Run: headless pygame with SDL's dummy video driver; simulated clock (each Clock.tick advances the game by its frame time, no real sleeping); random seed 0; keys injected as events and as key.get_pressed() state; mouse plan: one left click at the window centre at the start of phase 2, then a move to the lower-right quarter at the start of phase 3.
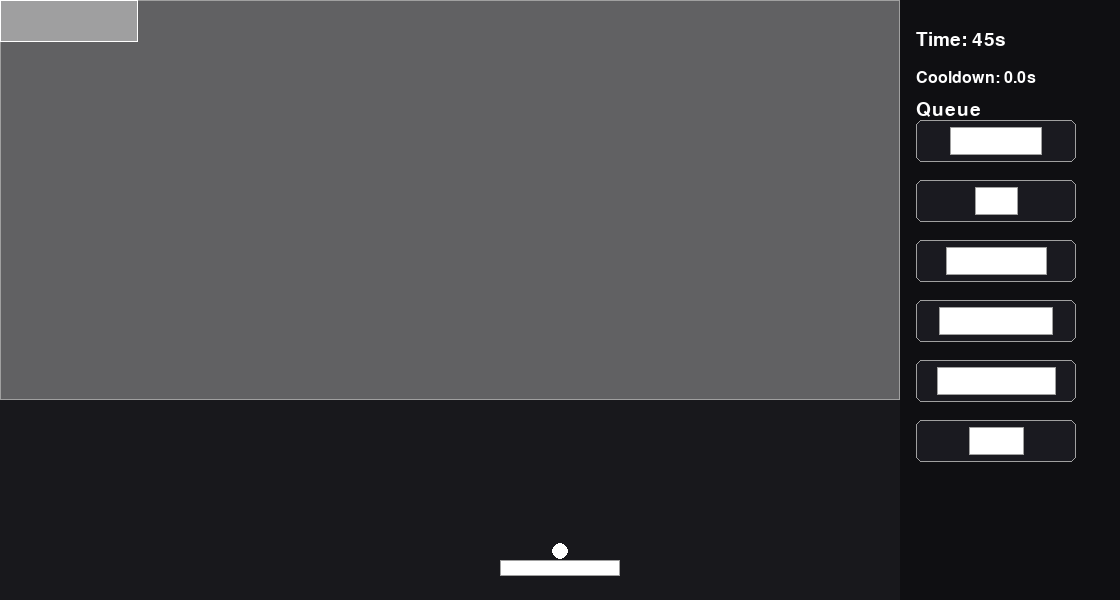
Frame 1 of 4 · flips 1–60 · no input
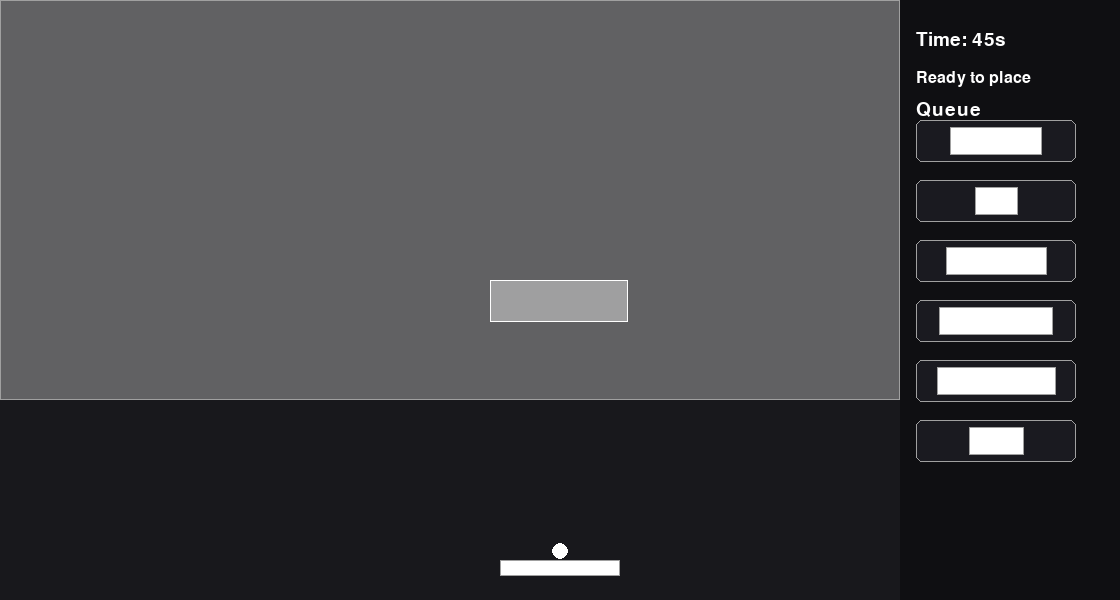
Frame 2 of 4 · flips 61–180 · clicked the window centre · tapped SPACE, RETURN · held RIGHT (→), D
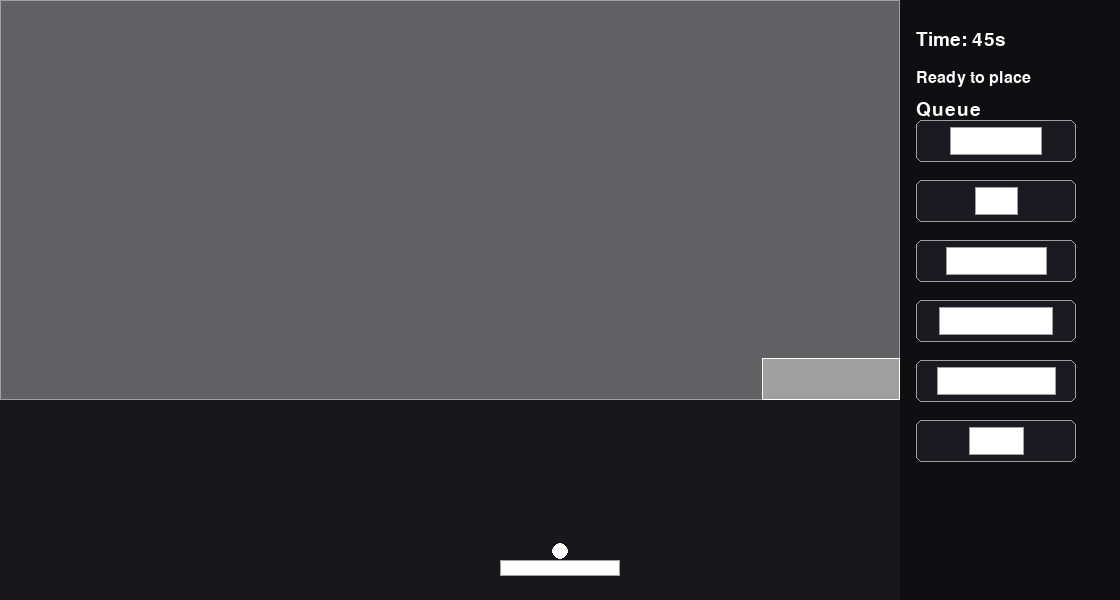
Frame 3 of 4 · flips 181–300 · moved the mouse to the lower-right quarter · held DOWN (↓), S
Frame 4 of 4 · flips 301–420 · held LEFT (←), A, UP (↑), W · screen unchanged from frame 3, image omitted

The pygame program that drew these frames:

"""Brick Placer logic by Phoebe-Feathers."""

import random
import sys
from dataclasses import dataclass, field

import pygame
import queue  # non-blocking reads from net.incoming

pygame.init()

# Configure
WID, HEI = 1120, 600
FPS = 60
BG = (18, 18, 22)
WHITE: pygame.Color = (255, 255, 255)
OUTLINE = (160, 160, 160)
SIDEBAR_W = 220
ZONE_H = 400

GRID = 10

# Must match breaker.py
PADDLE_W = 120   # set to your breaker’s value
PADDLE_H = 16    # set to your breaker’s value
BALL_RADIUS = 8  # set to your breaker’s value

# Brick queue
W_MIN, W_MAX = 40, 180
H_MIN, H_MAX = 16, 60
QUEUE_SIZE = 6

# Timers
BUILD_SECONDS = 45
COOLDOWN_MS = 1000

# Window popup
screen = pygame.display.set_mode((WID, HEI))
pygame.display.set_caption("Brick Builder Game")
clock = pygame.time.Clock()

FIELD_RECT = pygame.Rect(0, 0, WID - SIDEBAR_W, HEI)
SIDEBAR = pygame.Rect(FIELD_RECT.right, 0, SIDEBAR_W, HEI)
FONT_S = pygame.font.SysFont(None, 24)
FONT_M = pygame.font.SysFont(None, 28)
FONT_L = pygame.font.SysFont(None, 64)


# Game state/updates
def now_ms() -> int:
    return pygame.time.get_ticks()


def snap(v: int, grid: int = GRID) -> int:
    return grid * round(v / grid)


def zone_rect() -> pygame.Rect:
    return pygame.Rect(FIELD_RECT.left, FIELD_RECT.top, FIELD_RECT.width, ZONE_H)


def clamp_inside(r: pygame.Rect, bounds: pygame.Rect) -> None:
    r.x = max(bounds.left, min(r.x, bounds.right - r.width))
    r.y = max(bounds.top, min(r.y, bounds.bottom - r.height))


@dataclass
class State:
    bricks: list[tuple[pygame.Rect, tuple]] = field(default_factory=list)
    queue: list[tuple[int, int, tuple]] = field(default_factory=list)
    last_place_time: int = 0
    timer_running: bool = False
    timer_start: int = 0
    time_left: int = BUILD_SECONDS
    time_up: bool = False
    # NEW: round status flags (used to freeze UI and show banners)
    game_over: bool = False
    player_won: bool = False  # True when placer wins (time), False when breaker wins
    # Mirrored render state from the breaker (host)
    paddle: pygame.Rect = field(
        default_factory=lambda: pygame.Rect((WID - PADDLE_W) // 2, HEI - 40, PADDLE_W, PADDLE_H)
    )
    ball_pos: pygame.Vector2 = field(
        default_factory=lambda: pygame.Vector2((WID - PADDLE_W) // 2 + PADDLE_W // 2,
                                               HEI - 40 - BALL_RADIUS - 1)
    )
    launched: bool = False


S = State()


# Helpers
def ui_text(surf, text, font, pos):
    surf.blit(font.render(text, True, WHITE), pos)


def draw_brick(surf, rect, color=WHITE, outline=OUTLINE):
    pygame.draw.rect(surf, color, rect)
    pygame.draw.rect(surf, outline, rect, 1)


# --- Network helpers for sync ---
def _deserialize_bricks(items: list[dict]) -> list[tuple[pygame.Rect, tuple]]:
    """Convert [{'x','y','w','h'}, ...] to [(Rect, WHITE), ...] to match S.bricks format."""
    return [(pygame.Rect(it["x"], it["y"], it["w"], it["h"]), WHITE) for it in items]

def pump_incoming_client_for_sync(net):
    """Client (placer) applies full map and timer sent by host breaker."""
    if not net or getattr(net, "is_host", False):
        return
    while True:
        try:
            msg = net.incoming.get_nowait()
        except queue.Empty:
            break

        t = msg.get("type")
        if t == "sync_bricks":
            S.bricks = _deserialize_bricks(msg["bricks"])

        elif t == "game_over":
            winner = msg.get("winner")
            reason = msg.get("reason")
            # Mirror the host's end state and freeze
            if winner == "breaker" and reason == "goal":
                S.player_won = False
                S.game_over = True
                S.time_up = False
            elif winner == "placer" and reason == "time":
                S.player_won = True
                S.game_over = True
                S.time_up = True
            S.timer_running = False

        elif t == "brick_remove":
            idx = int(msg["index"])
            if 0 <= idx < len(S.bricks):
                S.bricks.pop(idx)

        elif t == "timer_state":
            # Mirror the host's timer
            S.time_left = int(msg.get("time_left", S.time_left))
            # Optional: mark as running if there's remaining time
            # S.timer_running = S.time_left > 0

        elif t == "render_state":
            # Mirror the host's paddle & ball positions
            px = int(msg.get("paddle_x", S.paddle.x))
            S.paddle.x = px
            # keep the paddle on-screen within the field area
            S.paddle.clamp_ip(FIELD_RECT)

            S.ball_pos.update(
                float(msg.get("ball_x", S.ball_pos.x)),
                float(msg.get("ball_y", S.ball_pos.y)),
            )
            S.launched = bool(msg.get("launched", S.launched))


# Gameplay logic
def fill_queue(state: State):
    while len(state.queue) < QUEUE_SIZE:
        w = random.randint(W_MIN, W_MAX)
        h = random.randint(H_MIN, H_MAX)
        state.queue.append((w, h, WHITE))


def can_place(state: State) -> bool:
    return (now_ms() - state.last_place_time) >= COOLDOWN_MS


def place_from_queue(state: State, mouse_pos, net=None):
    if state.game_over or state.time_up or not state.queue or not can_place(state):
        return

    z = zone_rect()
    w, h, color = state.queue[0]

    # Placement logic/zones
    r = pygame.Rect(snap(mouse_pos[0] - w // 2), snap(mouse_pos[1] - h // 2), w, h)
    clamp_inside(r, z)
    if not z.contains(r):
        return

    # Eliminate possibility of overlap
    for existing, _ in state.bricks:
        if existing.colliderect(r):
            return

    state.bricks.append((r, color))

    # NEW: tell the host breaker about this new brick
    if net and not getattr(net, "is_host", False):
        net.send({"type": "brick_add", "x": r.x, "y": r.y, "w": r.w, "h": r.h})

    state.queue.pop(0)
    fill_queue(state)
    state.last_place_time = now_ms()

    if not state.timer_running:
        state.timer_running = True
        state.timer_start = now_ms()


def update_timer(state: State):
    if state.time_up or not state.timer_running:
        return
    elapsed = (now_ms() - state.timer_start) // 1000
    state.time_left = max(0, BUILD_SECONDS - elapsed)
    if state.time_left == 0:
        state.time_up = True
        state.timer_running = False


# Draw functions
def draw_field(state: State, mouse_pos):
    # base field
    pygame.draw.rect(screen, (24, 24, 28), FIELD_RECT)

    # Show where blocks can be placed
    z = zone_rect()
    overlay = pygame.Surface((z.width, z.height), pygame.SRCALPHA)
    overlay.fill((255, 255, 255, 80))
    screen.blit(overlay, z.topleft)
    pygame.draw.rect(screen, OUTLINE, z, 1)

    # placed bricks
    for rect, color in state.bricks:
        draw_brick(screen, rect, color)

    # Draw mirrored paddle and ball from host
    pygame.draw.rect(screen, WHITE, state.paddle)
    pygame.draw.rect(screen, OUTLINE, state.paddle, 1)
    pygame.draw.circle(screen, WHITE, (int(state.ball_pos.x), int(state.ball_pos.y)), BALL_RADIUS)

    # Block placement preview
    if state.queue and not state.time_up and not state.game_over:
        w, h, _ = state.queue[0]
        ghost = pygame.Rect(snap(mouse_pos[0] - w // 2), snap(mouse_pos[1] - h // 2), w, h)
        clamp_inside(ghost, z)
        if z.contains(ghost):
            s = pygame.Surface((w, h), pygame.SRCALPHA)
            s.fill((*WHITE, 100))
            screen.blit(s, ghost.topleft)
            pygame.draw.rect(screen, WHITE, ghost, 1)


def draw_sidebar(state: State):
    pygame.draw.rect(screen, (15, 15, 18), SIDEBAR)

    y = 30
    ui_text(screen, f"Time: {state.time_left:02d}s", FONT_M, (SIDEBAR.left + 16, y))
    y += 40

    # cooldown status
    if not state.time_up and not state.game_over:
        if can_place(state):
            ui_text(screen, "Ready to place", FONT_S, (SIDEBAR.left + 16, y))
            y += 30
        else:
            wait = (COOLDOWN_MS - (now_ms() - state.last_place_time)) / 1000.0
            ui_text(screen, f"Cooldown: {wait:.1f}s", FONT_S, (SIDEBAR.left + 16, y))
            y += 30

    ui_text(screen, "Queue", FONT_M, (SIDEBAR.left + 16, y))
    y += 20

    # queue preview
    for w, h, _ in state.queue[:6]:
        box = pygame.Rect(SIDEBAR.left + 16, y, 160, 42)
        pygame.draw.rect(screen, (26, 26, 32), box, border_radius=6)
        pygame.draw.rect(screen, OUTLINE, box, 1, border_radius=6)

        scale = min((box.width - 14) / w, (box.height - 14) / h, 1.0)
        bw, bh = max(6, int(w * scale)), max(6, int(h * scale))
        bx = box.centerx - bw // 2
        by = box.centery - bh // 2
        draw_brick(screen, pygame.Rect(bx, by, bw, bh))
        y += 60


def draw_game_complete(state: State):
    if state.game_over:
        if state.player_won:
            text = "Placer Wins (Time)!"
        else:
            text = "Breaker Wins (Goal)!"
        msg = FONT_L.render(text, True, WHITE)
        screen.blit(msg, msg.get_rect(center=(FIELD_RECT.centerx, HEI - 60)))


# Main
def main(net=None):
    # Role-aware title
    if net and not getattr(net, "is_host", False):
        pygame.display.set_caption("Placer (Client)")
    elif net and getattr(net, "is_host", False):
        pygame.display.set_caption("Placer (Host)")
    else:
        pygame.display.set_caption("Placer (Local)")

    # Ask the host breaker for the current full map (covers late joins)
    if net and not getattr(net, "is_host", False):
        net.send({"type": "sync_request"})

    fill_queue(S)
    while True:
        dt = clock.tick(FPS) / 1000
        mouse_pos = pygame.mouse.get_pos()

        for e in pygame.event.get():
            if e.type == pygame.QUIT:
                pygame.quit()
                sys.exit()
            if (
                e.type == pygame.MOUSEBUTTONDOWN
                and e.button == 1
                and zone_rect().collidepoint(mouse_pos)
            ):
                place_from_queue(S, mouse_pos, net)

        pump_incoming_client_for_sync(net)
        if not (S.game_over or S.player_won):
            update_timer(S)

        screen.fill(BG)
        draw_field(S, mouse_pos)
        draw_sidebar(S)
        draw_game_complete(S)
        pygame.display.flip()


if __name__ == "__main__":
    main()
